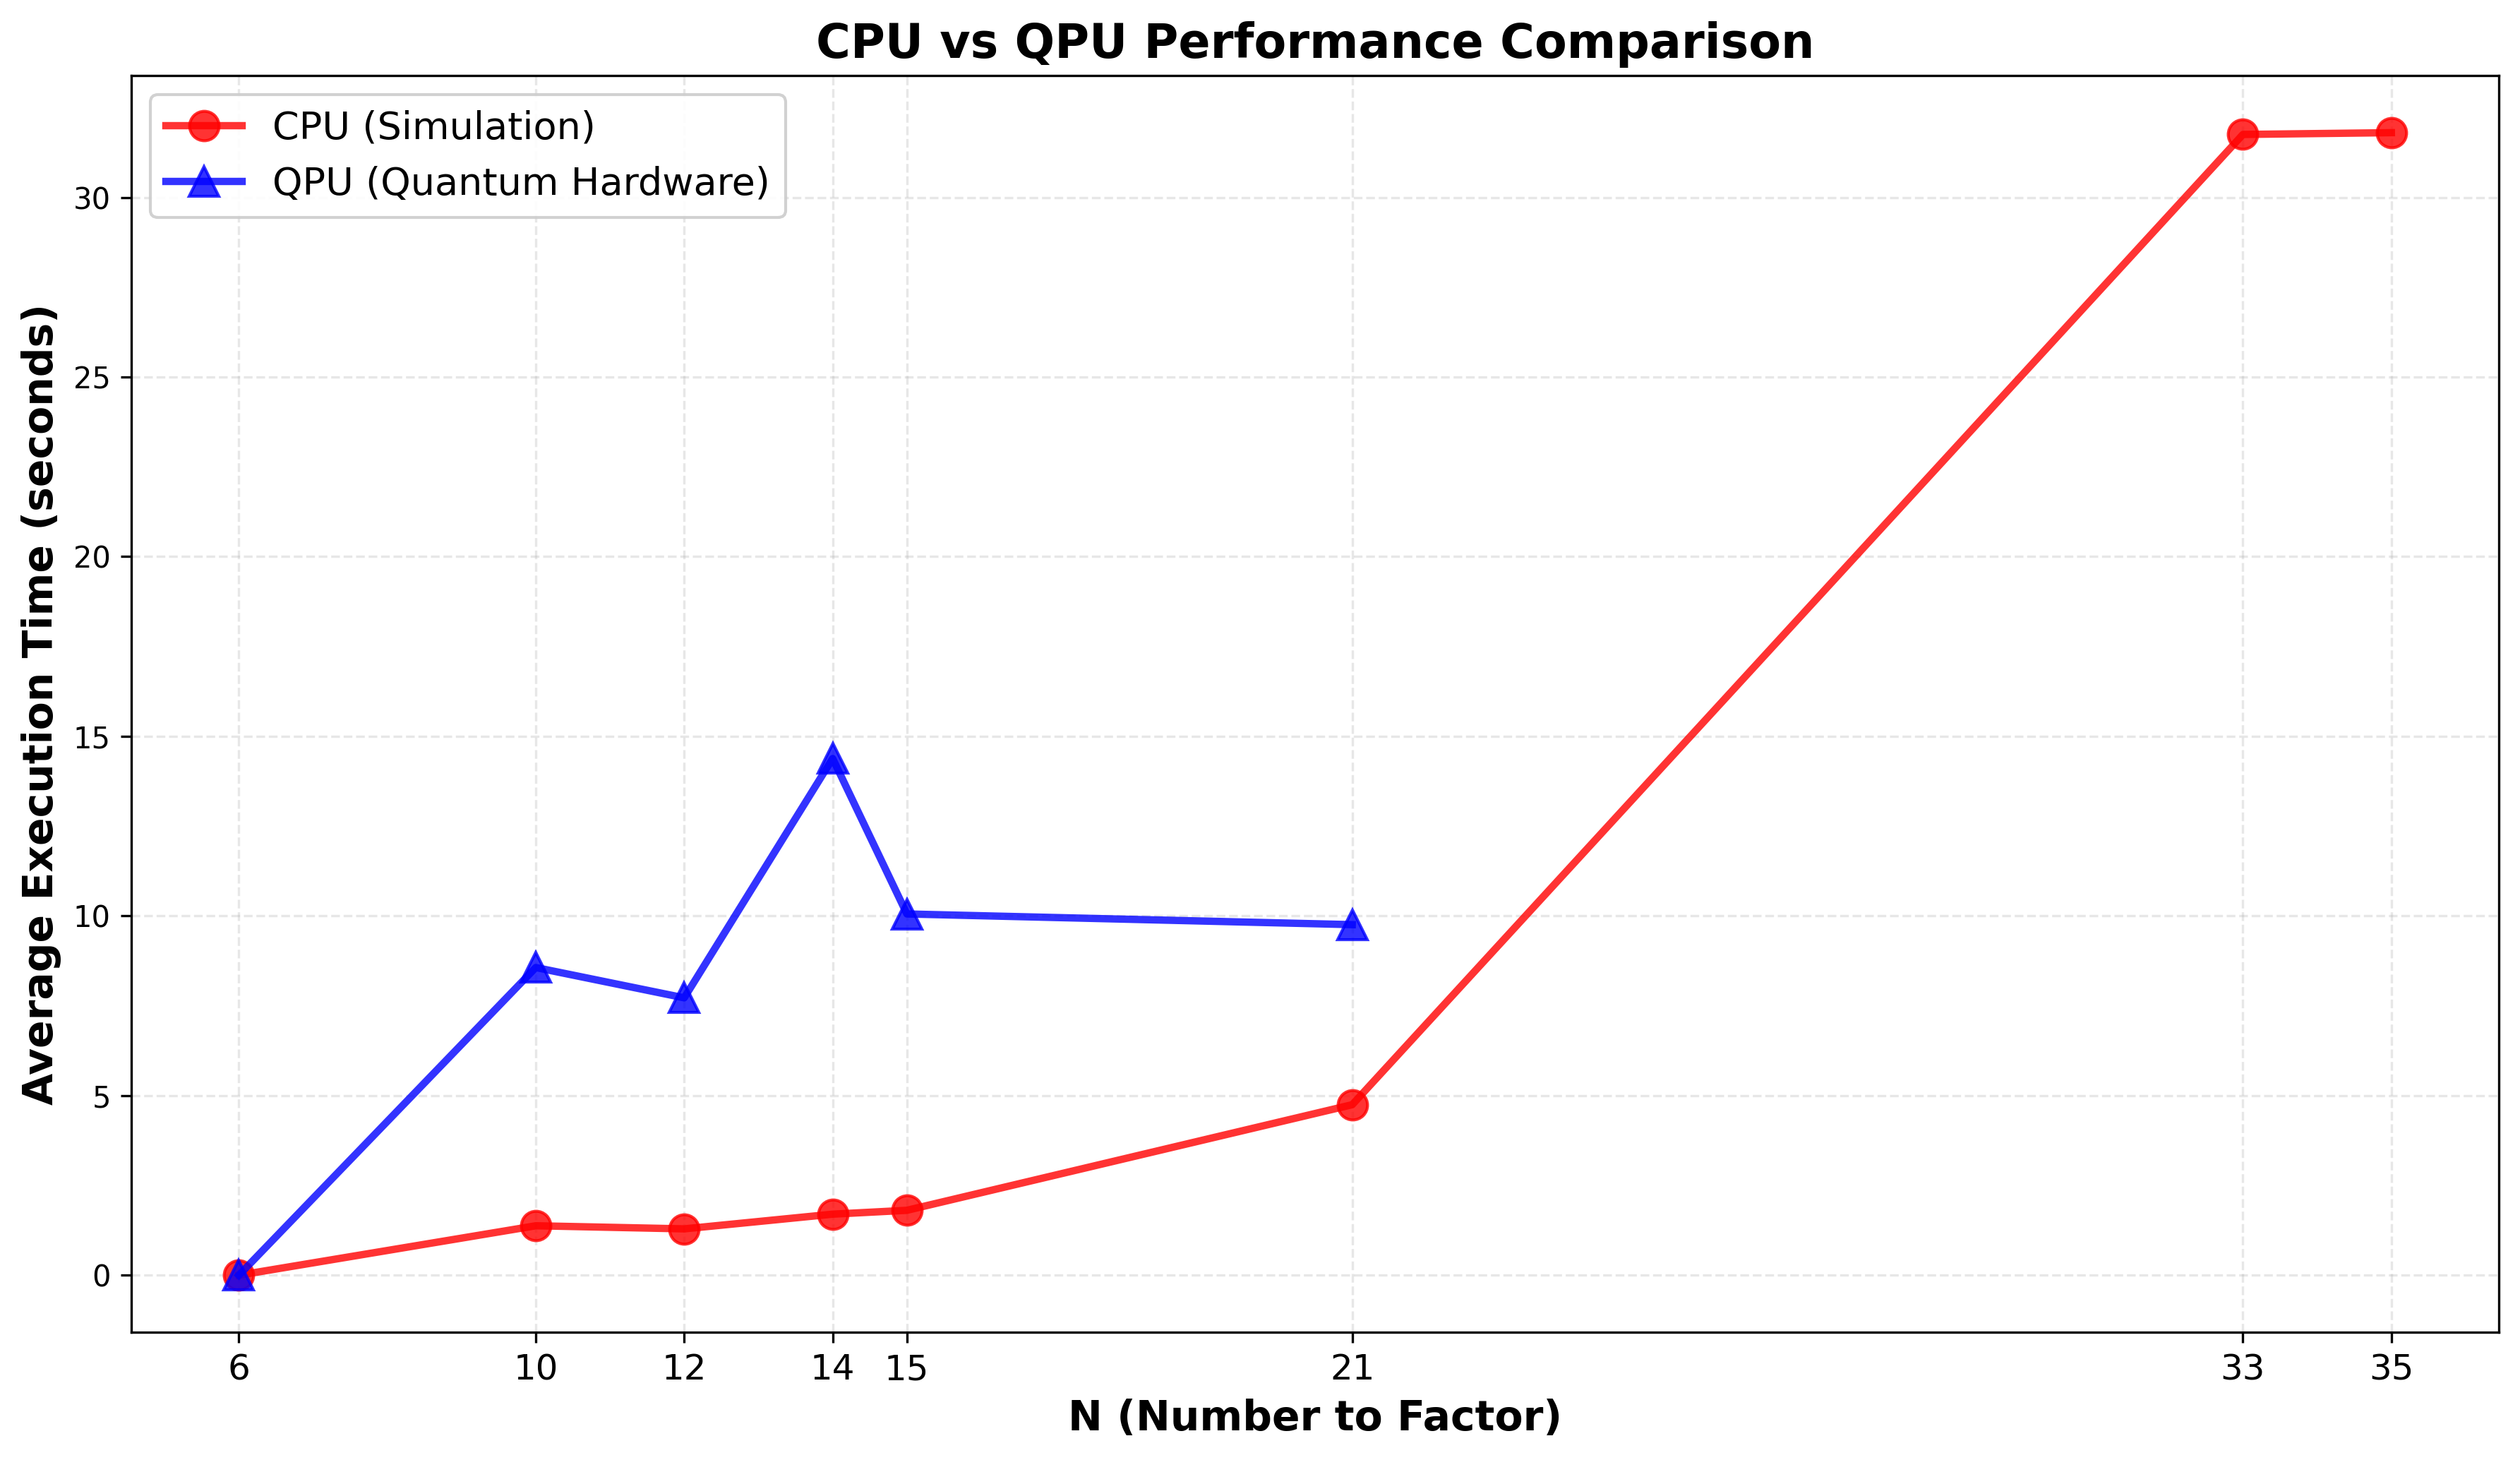

This chart was generated by the following Python code:
#!/usr/bin/env python3
"""
plot_cpu_vs_qpu.py

Simple script to plot CPU vs QPU execution time comparison.
X-axis: N (number to factor)
Y-axis: Average execution time (seconds)
Blue line: QPU (quantum hardware)
Red line: CPU (simulation)

Usage:
  python3 plot_cpu_vs_qpu.py
  python3 plot_cpu_vs_qpu.py --results_dir results/
  python3 plot_cpu_vs_qpu.py --output my_plot.png
"""

import argparse
import pandas as pd
import matplotlib.pyplot as plt
import glob
from pathlib import Path


def auto_discover_results(results_dir='results'):
    """Find all results.csv files in subdirectories."""
    pattern = f"{results_dir}/*/results.csv"
    files = glob.glob(pattern)
    
    if not files:
        pattern = f"{results_dir}/*/*.csv"
        files = glob.glob(pattern)
    
    return files if files else None


def load_combined_data(files):
    """Load and combine CSV files, extracting mode from path."""
    dataframes = []
    
    for file in files:
        try:
            df = pd.read_csv(file)
            # Extract mode from path (e.g., 'results/generic_sim_1/results.csv')
            path_parts = Path(file).parent.name.split('_')
            
            if len(path_parts) >= 2:
                mode = path_parts[1]  # 'sim', 'gpu', 'quantum'
                df['mode'] = mode
                dataframes.append(df)
                print(f"✓ Loaded {len(df)} rows from {file} (mode: {mode})")
        except Exception as e:
            print(f"⚠ Error loading {file}: {e}")
    
    if dataframes:
        combined = pd.concat(dataframes, ignore_index=True)
        print(f"\n✓ Combined {len(combined)} total results\n")
        return combined
    
    return None


def plot_cpu_vs_qpu(df, output_file='cpu_vs_qpu_time.png'):
    """
    Plot CPU vs QPU: Time vs N
    - Blue line: QPU
    - Red line: CPU
    """
    
    # Filter successful runs only
    successful = df[df['success'] == True].copy()
    
    if len(successful) == 0:
        print("❌ No successful runs found!")
        return
    
    # Separate CPU and QPU data
    cpu_data = successful[successful['mode'] == 'sim']
    qpu_data = successful[successful['mode'] == 'quantum']
    
    if len(cpu_data) == 0 and len(qpu_data) == 0:
        print("❌ No CPU or QPU data found!")
        print("Available modes:", successful['mode'].unique())
        return
    
    # Create figure with larger size
    plt.figure(figsize=(12, 7))
    
    # Plot CPU data (RED)
    if len(cpu_data) > 0:
        cpu_avg = cpu_data.groupby('N')['total_time'].mean().sort_index()
        n_values_cpu = list(cpu_avg.index)
        times_cpu = list(cpu_avg.values)
        
        plt.plot(n_values_cpu, times_cpu, 
                 marker='o', 
                 linestyle='-', 
                 label='CPU (Simulation)', 
                 color='red', 
                 markersize=10, 
                 linewidth=2.5, 
                 alpha=0.8)
        
        print(f"CPU Data Points:")
        for n, t in zip(n_values_cpu, times_cpu):
            num_runs = len(cpu_data[cpu_data['N'] == n])
            print(f"  N={n}: {t:.3f}s (averaged over {num_runs} runs)")
    
    # Plot QPU data (BLUE)
    if len(qpu_data) > 0:
        qpu_avg = qpu_data.groupby('N')['total_time'].mean().sort_index()
        n_values_qpu = list(qpu_avg.index)
        times_qpu = list(qpu_avg.values)
        
        plt.plot(n_values_qpu, times_qpu, 
                 marker='^', 
                 linestyle='-', 
                 label='QPU (Quantum Hardware)', 
                 color='blue', 
                 markersize=10, 
                 linewidth=2.5, 
                 alpha=0.8)
        
        print(f"\nQPU Data Points:")
        for n, t in zip(n_values_qpu, times_qpu):
            num_runs = len(qpu_data[qpu_data['N'] == n])
            print(f"  N={n}: {t:.3f}s (averaged over {num_runs} runs)")
    
    # Get all unique N values for x-axis ticks
    all_n = sorted(successful['N'].unique())
    plt.xticks(all_n, [str(n) for n in all_n], fontsize=12)
    
    # Labels and styling
    plt.xlabel('N (Number to Factor)', fontsize=14, fontweight='bold')
    plt.ylabel('Average Execution Time (seconds)', fontsize=14, fontweight='bold')
    plt.title('CPU vs QPU Performance Comparison', fontsize=16, fontweight='bold')
    plt.legend(fontsize=13, loc='best', framealpha=0.9)
    plt.grid(True, alpha=0.3, linestyle='--')
    plt.tight_layout()
    
    # Save
    plt.savefig(output_file, dpi=300, bbox_inches='tight')
    print(f"\n✅ Graph saved: {output_file}")
    plt.close()


def main():
    parser = argparse.ArgumentParser(
        description="Plot CPU vs QPU performance comparison"
    )
    parser.add_argument('--results_dir', default='results', 
                        help='Results directory (default: results)')
    parser.add_argument('--output', default='cpu_vs_qpu_time.png', 
                        help='Output filename (default: cpu_vs_qpu_time.png)')
    
    args = parser.parse_args()
    
    print("="*70)
    print("CPU vs QPU Performance Comparison - Time vs N")
    print("="*70 + "\n")
    
    # Discover result files
    files = auto_discover_results(args.results_dir)
    if not files:
        print(f"❌ No result files found in {args.results_dir}/")
        print(f"\nLooking for files matching: {args.results_dir}/*/results.csv")
        return
    
    print(f"Found {len(files)} result files\n")
    
    # Load data
    df = load_combined_data(files)
    if df is None or len(df) == 0:
        print("❌ No data loaded!")
        return
    
    # Generate plot
    plot_cpu_vs_qpu(df, args.output)


if __name__ == '__main__':
    main()
